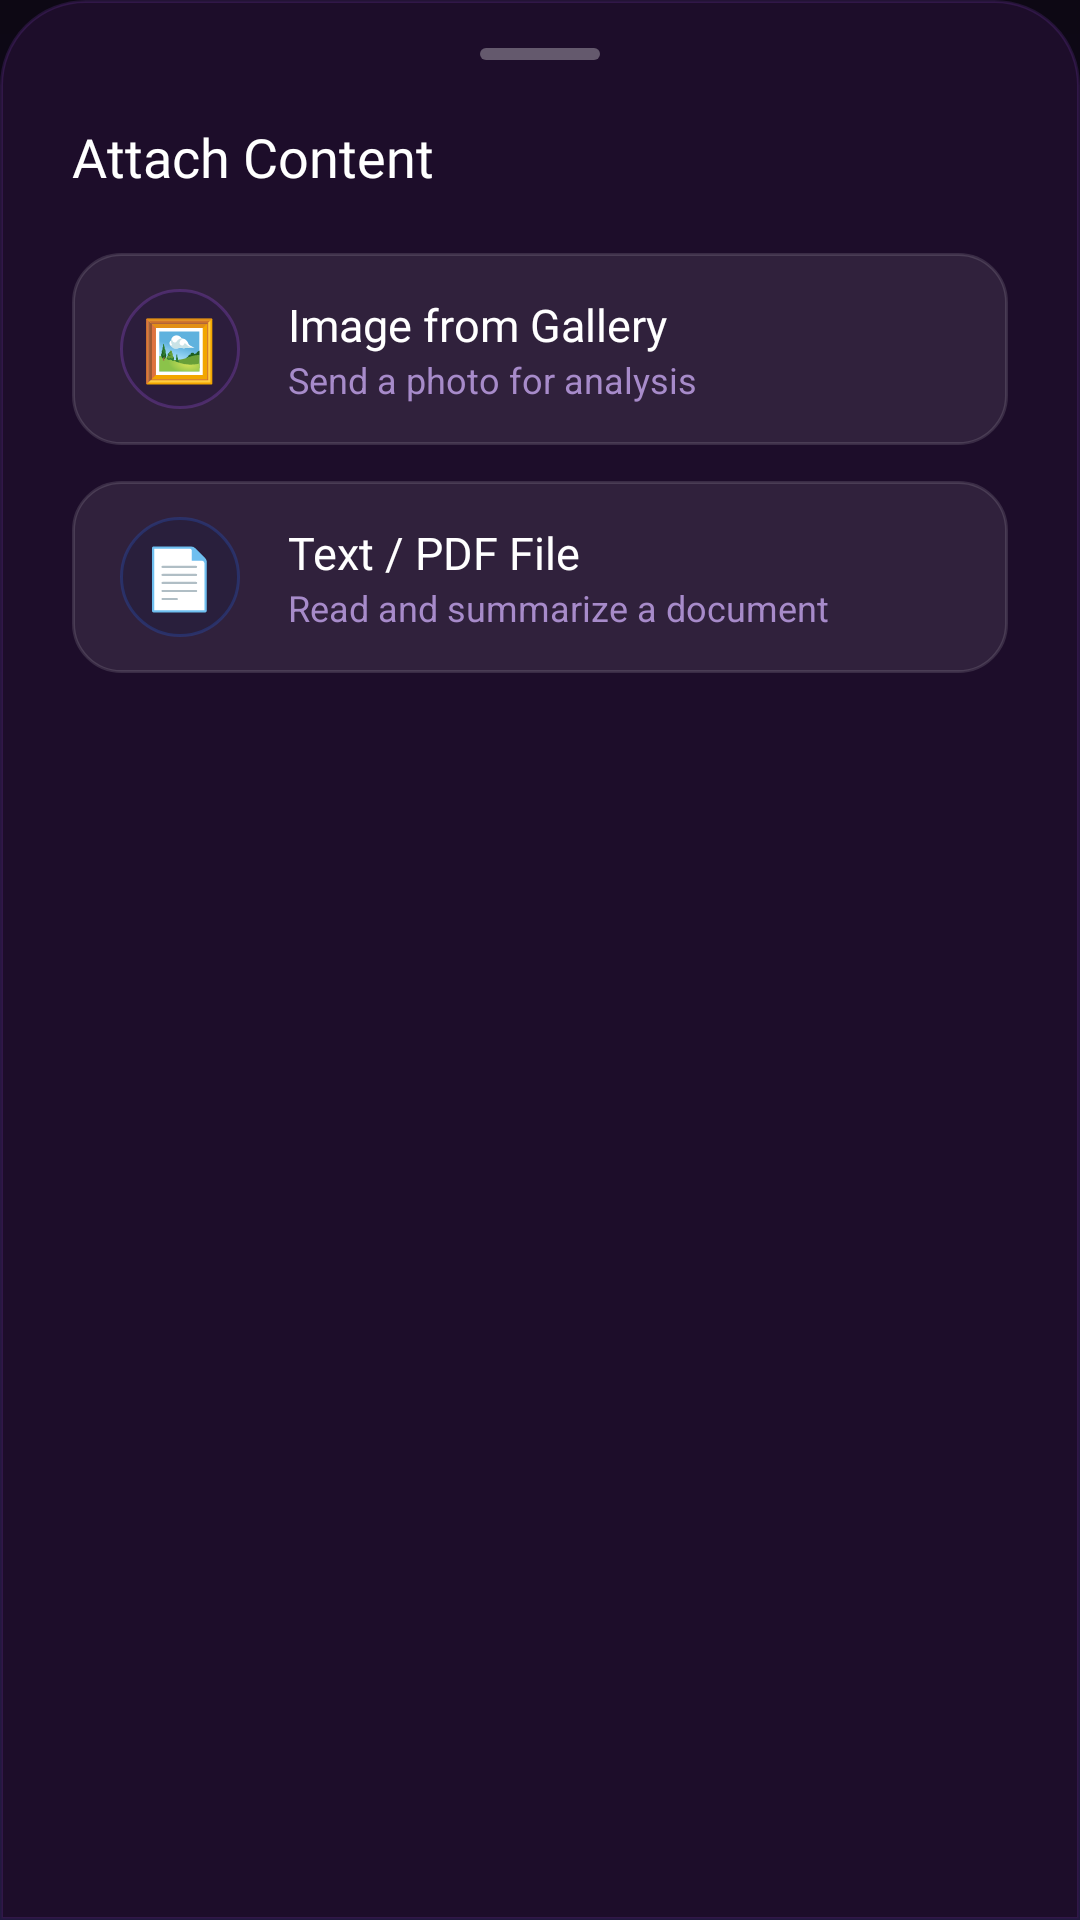

This screen was rendered from an Android layout file. Write that file and the resources it references.
<!-- AndroidManifest.xml: application theme Theme.GemmaAI -->
<!-- res/layout/bottom_sheet_attachment.xml -->
<?xml version="1.0" encoding="utf-8"?>
<LinearLayout
    xmlns:android="http://schemas.android.com/apk/res/android"
    android:layout_width="match_parent"
    android:layout_height="wrap_content"
    android:orientation="vertical"
    android:background="@drawable/bg_bottom_sheet"
    android:paddingTop="8dp"
    android:paddingBottom="32dp"
    android:paddingHorizontal="24dp">

    
    <View
        android:layout_width="40dp"
        android:layout_height="4dp"
        android:background="@drawable/bg_sheet_handle"
        android:layout_gravity="center_horizontal"
        android:layout_marginBottom="20dp"
        android:layout_marginTop="8dp" />

    <TextView
        android:layout_width="wrap_content"
        android:layout_height="wrap_content"
        android:text="Attach Content"
        android:textSize="18sp"
        android:textColor="#FFFFFF"
        android:fontFamily="@font/outfit_bold"
        android:layout_marginBottom="20dp" />

    
    <LinearLayout
        android:id="@+id/optionImage"
        android:layout_width="match_parent"
        android:layout_height="64dp"
        android:orientation="horizontal"
        android:gravity="center_vertical"
        android:background="@drawable/bg_sheet_option"
        android:paddingHorizontal="16dp"
        android:layout_marginBottom="12dp"
        android:clickable="true"
        android:focusable="true">

        <LinearLayout
            android:layout_width="40dp"
            android:layout_height="40dp"
            android:background="@drawable/bg_option_icon_purple"
            android:gravity="center"
            android:layout_marginEnd="16dp">
            <TextView android:layout_width="wrap_content" android:layout_height="wrap_content"
                android:text="🖼️" android:textSize="20sp" />
        </LinearLayout>

        <LinearLayout
            android:layout_width="0dp"
            android:layout_height="wrap_content"
            android:layout_weight="1"
            android:orientation="vertical">
            <TextView android:layout_width="wrap_content" android:layout_height="wrap_content"
                android:text="Image from Gallery" android:textColor="#FFFFFF"
                android:textSize="15sp" android:fontFamily="@font/outfit_bold" />
            <TextView android:layout_width="wrap_content" android:layout_height="wrap_content"
                android:text="Send a photo for analysis" android:textColor="#A78BCA"
                android:textSize="12sp" />
        </LinearLayout>
    </LinearLayout>

    
    <LinearLayout
        android:id="@+id/optionFile"
        android:layout_width="match_parent"
        android:layout_height="64dp"
        android:orientation="horizontal"
        android:gravity="center_vertical"
        android:background="@drawable/bg_sheet_option"
        android:paddingHorizontal="16dp"
        android:clickable="true"
        android:focusable="true">

        <LinearLayout
            android:layout_width="40dp"
            android:layout_height="40dp"
            android:background="@drawable/bg_option_icon_blue"
            android:gravity="center"
            android:layout_marginEnd="16dp">
            <TextView android:layout_width="wrap_content" android:layout_height="wrap_content"
                android:text="📄" android:textSize="20sp" />
        </LinearLayout>

        <LinearLayout
            android:layout_width="0dp"
            android:layout_height="wrap_content"
            android:layout_weight="1"
            android:orientation="vertical">
            <TextView android:layout_width="wrap_content" android:layout_height="wrap_content"
                android:text="Text / PDF File" android:textColor="#FFFFFF"
                android:textSize="15sp" android:fontFamily="@font/outfit_bold" />
            <TextView android:layout_width="wrap_content" android:layout_height="wrap_content"
                android:text="Read and summarize a document" android:textColor="#A78BCA"
                android:textSize="12sp" />
        </LinearLayout>
    </LinearLayout>

</LinearLayout>
<!-- resources referenced by this layout -->
<resources>
  <!-- drawable bg_bottom_sheet (drawable) -->
  <?xml version="1.0" encoding="utf-8"?>
  <shape xmlns:android="http://schemas.android.com/apk/res/android"
      android:shape="rectangle">
      <solid android:color="#1D0D2A" />
      <corners android:topLeftRadius="28dp" android:topRightRadius="28dp" />
      <stroke android:width="1dp" android:color="#25A855F7" />
  </shape>
  <!-- drawable bg_option_icon_blue (drawable) -->
  <?xml version="1.0" encoding="utf-8"?>
  <shape xmlns:android="http://schemas.android.com/apk/res/android"
      android:shape="oval">
      <solid android:color="#300D1A3A" />
      <stroke android:width="1dp" android:color="#402563EB" />
  </shape>
  <!-- drawable bg_option_icon_purple (drawable) -->
  <?xml version="1.0" encoding="utf-8"?>
  <shape xmlns:android="http://schemas.android.com/apk/res/android"
      android:shape="oval">
      <solid android:color="#301E0D3A" />
      <stroke android:width="1dp" android:color="#40A855F7" />
  </shape>
  <!-- drawable bg_sheet_handle (drawable) -->
  <?xml version="1.0" encoding="utf-8"?>
  <shape xmlns:android="http://schemas.android.com/apk/res/android"
      android:shape="rectangle">
      <solid android:color="#50FFFFFF" />
      <corners android:radius="4dp" />
  </shape>
  <!-- drawable bg_sheet_option (drawable) -->
  <?xml version="1.0" encoding="utf-8"?>
  <shape xmlns:android="http://schemas.android.com/apk/res/android"
      android:shape="rectangle">
      <solid android:color="#15FFFFFF" />
      <corners android:radius="16dp" />
      <stroke android:width="1dp" android:color="#20FFFFFF" />
  </shape>
  <style name="Theme.GemmaAI" parent="Theme.Material3.Dark.NoActionBar">
          <item name="colorPrimary">@color/purple_500</item>
          <item name="colorPrimaryDark">@color/purple_700</item>
          <item name="colorAccent">@color/purple_200</item>
          <item name="android:windowBackground">@drawable/bg_gradient_main</item>
          <item name="android:statusBarColor">#00000000</item>
          <item name="android:navigationBarColor">#00000000</item>
          <item name="android:windowLayoutInDisplayCutoutMode" tools:ignore="NewApi">shortEdges</item>
          <item name="android:windowLightStatusBar">false</item>
      </style>
  <color name="purple_500">#A855F7</color>
  <color name="purple_700">#7C3AED</color>
  <color name="purple_200">#FFBB86FC</color>
  <!-- drawable bg_gradient_main (drawable) -->
  <?xml version="1.0" encoding="utf-8"?>
  <shape xmlns:android="http://schemas.android.com/apk/res/android">
      <gradient
          android:type="linear"
          android:angle="145"
          android:startColor="#0D0814"
          android:centerColor="#130D22"
          android:endColor="#0A0F1E" />
  </shape>
</resources>
